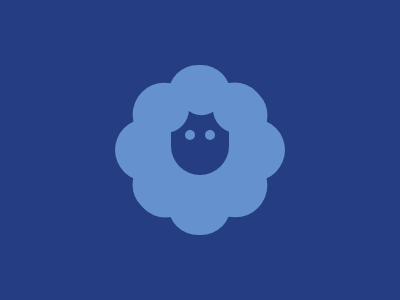

Give the HTML and CSS whose rendering is this image.

<div id="a"></div><div id="b"></div><div id="c"></div><div id="d"></div><div id="e">
</div><div id="f"></div><div id="g"></div><div id="h"></div><div id="i"></div><div id="j"></div>
<style>
  body
  {
    background:#243D83;
  }
  div
  {
    background:#6592CF;
  }
  #a
  {
    height:170;
    width:63;
    border-radius:30px;
    margin-top:65;
    margin-left:160;
  }
  #b
  {
    height:162;
    width:64;
    border-radius:30px;
    margin-top:-166;
    margin-left:160;
    transform:rotate(45deg);
  }
  #c
  {
    height:170;
    width:62;
    border-radius:40px;
    margin-top:-166;
    margin-left:161;
    transform:rotate(90deg);
  }
  #d
  {
    height:164;
    width:64;
    border-radius:40px;
    transform:rotate(135deg);
    margin-top:-167;
    margin-left:160;
  }
  #e
  {
    height:65;
    width:58;
    border-radius:0 0 50px 50px;
    background:#243D83;
    margin-top:-122;
    margin-left:163;
    transform:rotate(0deg);
  }
  #f
  {
    height:35;
    width:35;
    background:#6592CF;
    border-radius:100px 120px 200px ;
    transform:rotate(45deg);
    margin-top:-93;
    margin-left:176;
  }
  #g
  {
    height:38;width:38;background:#6592CF;border-radius:100px 120px 200px ;transform:rotate(-1deg);margin-top:-22;margin-left:143;
  }
  #h
  {
    height:38;width:38;background:#6592CF;border-radius:100px 120px 200px ;transform:rotate(90deg);margin-top:-38;margin-left:205;
  }
  #i
  {
    height:10;width:10;border-radius:100%;background:#6592CF;margin-left:196.5;margin-top:-3;transform:rotate(0deg);
  }
  #j
  {
    height:10;width:10;border-radius:100%;background:#6592CF;margin-left:177;margin-top:-10;transform:rotate(0deg);
  }
